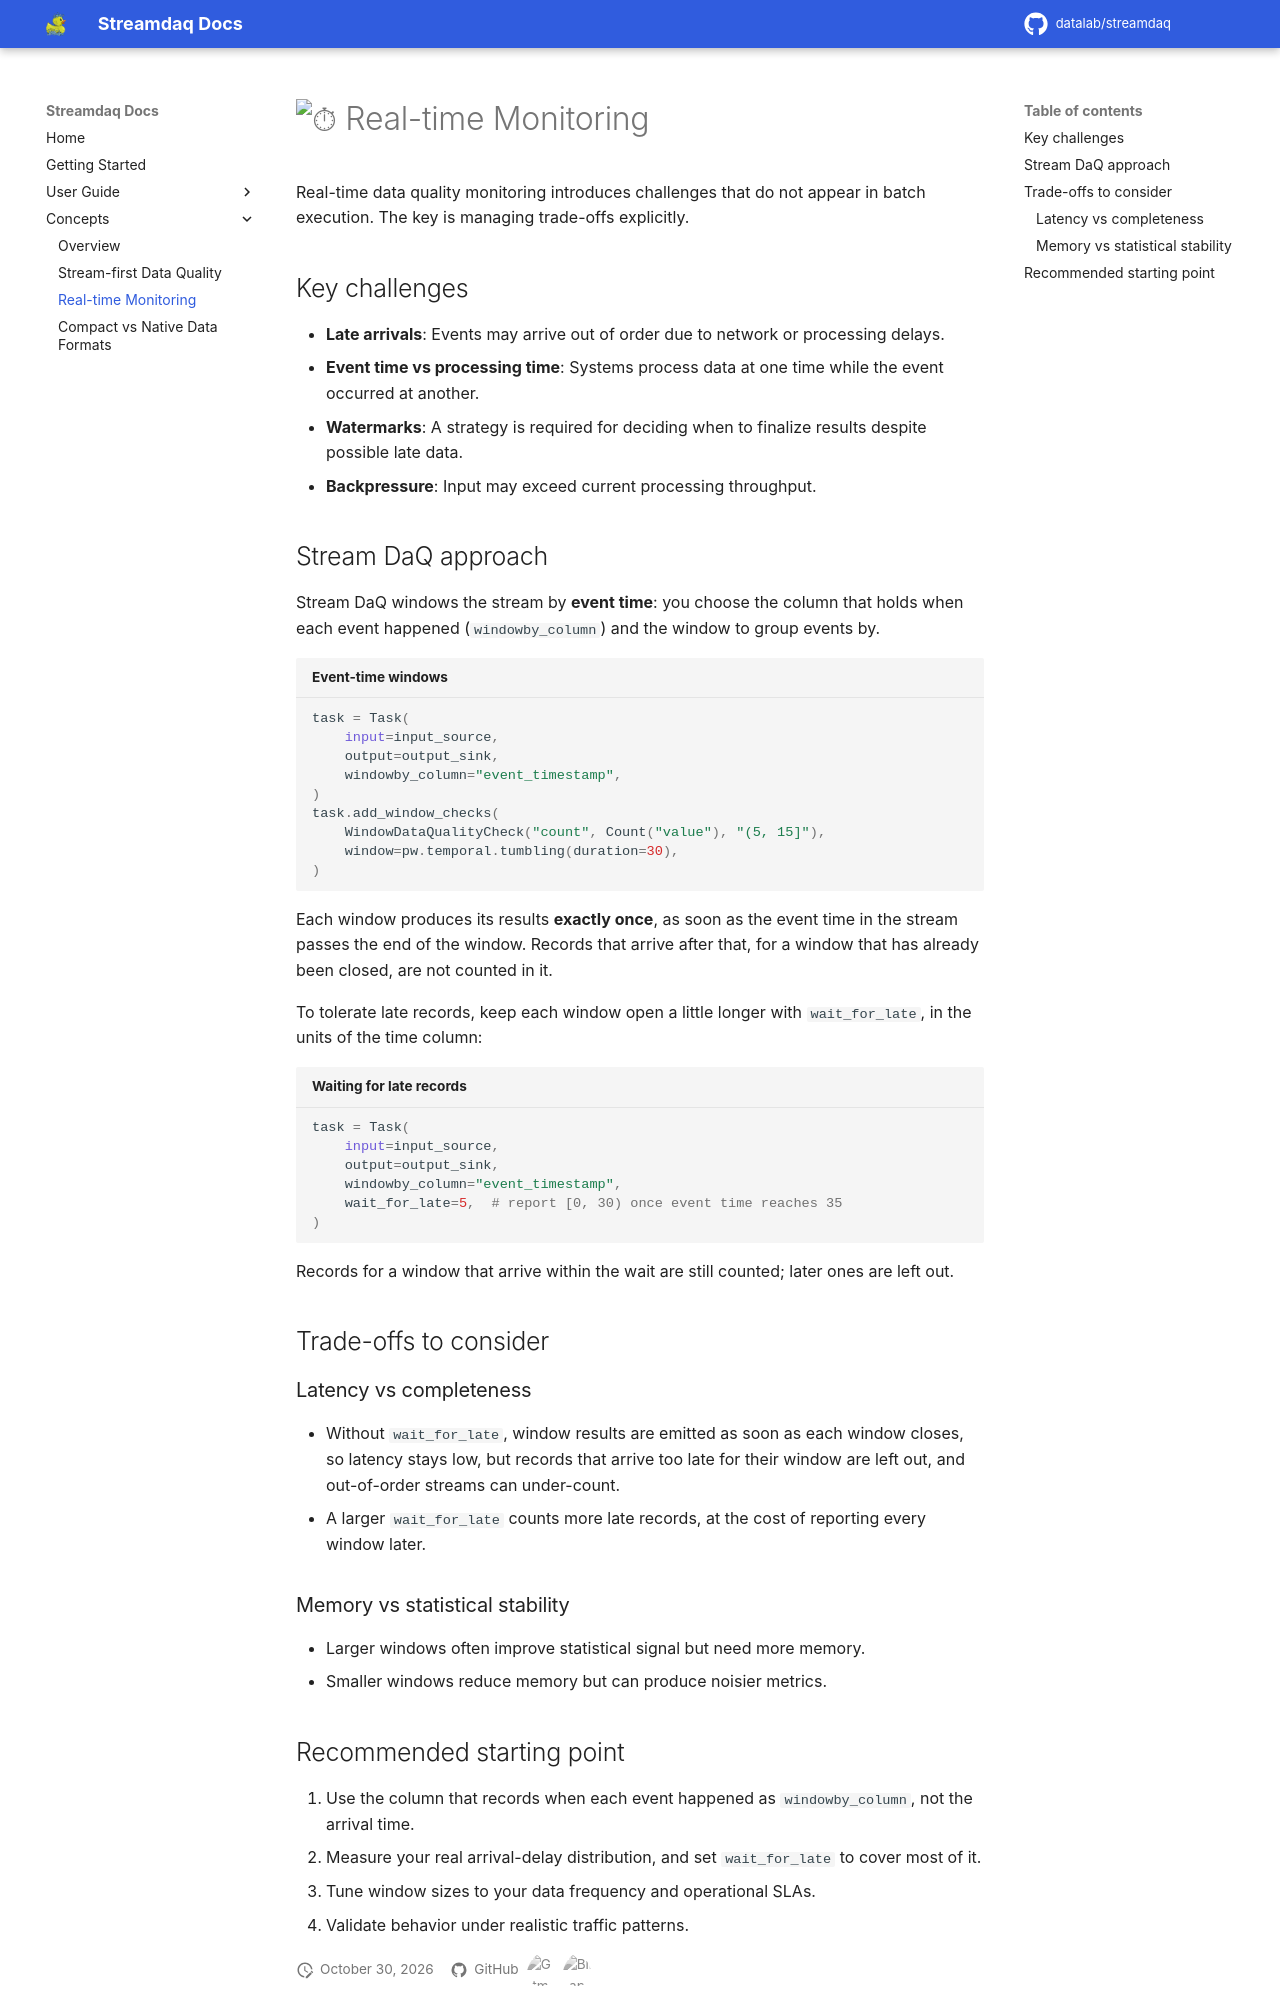

repository: Datalab-Csd-Auth/streamdaq · page: concepts/real-time-monitoring/index.html · generator: mkdocs

# :stopwatch: Real-time Monitoring

Real-time data quality monitoring introduces challenges that do not appear in batch execution. The key is managing trade-offs explicitly.

## Key challenges

- **Late arrivals**: Events may arrive out of order due to network or processing delays.
- **Event time vs processing time**: Systems process data at one time while the event occurred at another.
- **Watermarks**: A strategy is required for deciding when to finalize results despite possible late data.
- **Backpressure**: Input may exceed current processing throughput.

## Stream DaQ approach

Stream DaQ windows the stream by **event time**: you choose the column that holds when each event happened
(`windowby_column`) and the window to group events by.

```py title="Event-time windows"
task = Task(
    input=input_source,
    output=output_sink,
    windowby_column="event_timestamp",
)
task.add_window_checks(
    WindowDataQualityCheck("count", Count("value"), "(5, 15]"),
    window=pw.temporal.tumbling(duration=30),
)
```

Each window produces its results **exactly once**, as soon as the event time in the stream passes the end of the
window. Records that arrive after that, for a window that has already been closed, are not counted in it.

To tolerate late records, keep each window open a little longer with `wait_for_late`, in the units of the time column:

```py title="Waiting for late records"
task = Task(
    input=input_source,
    output=output_sink,
    windowby_column="event_timestamp",
    wait_for_late=5,  # report [0, 30) once event time reaches 35
)
```

Records for a window that arrive within the wait are still counted; later ones are left out.

## Trade-offs to consider

### Latency vs completeness

- Without `wait_for_late`, window results are emitted as soon as each window closes, so latency stays low, but records
  that arrive too late for their window are left out, and out-of-order streams can under-count.
- A larger `wait_for_late` counts more late records, at the cost of reporting every window later.

### Memory vs statistical stability

- Larger windows often improve statistical signal but need more memory.
- Smaller windows reduce memory but can produce noisier metrics.
